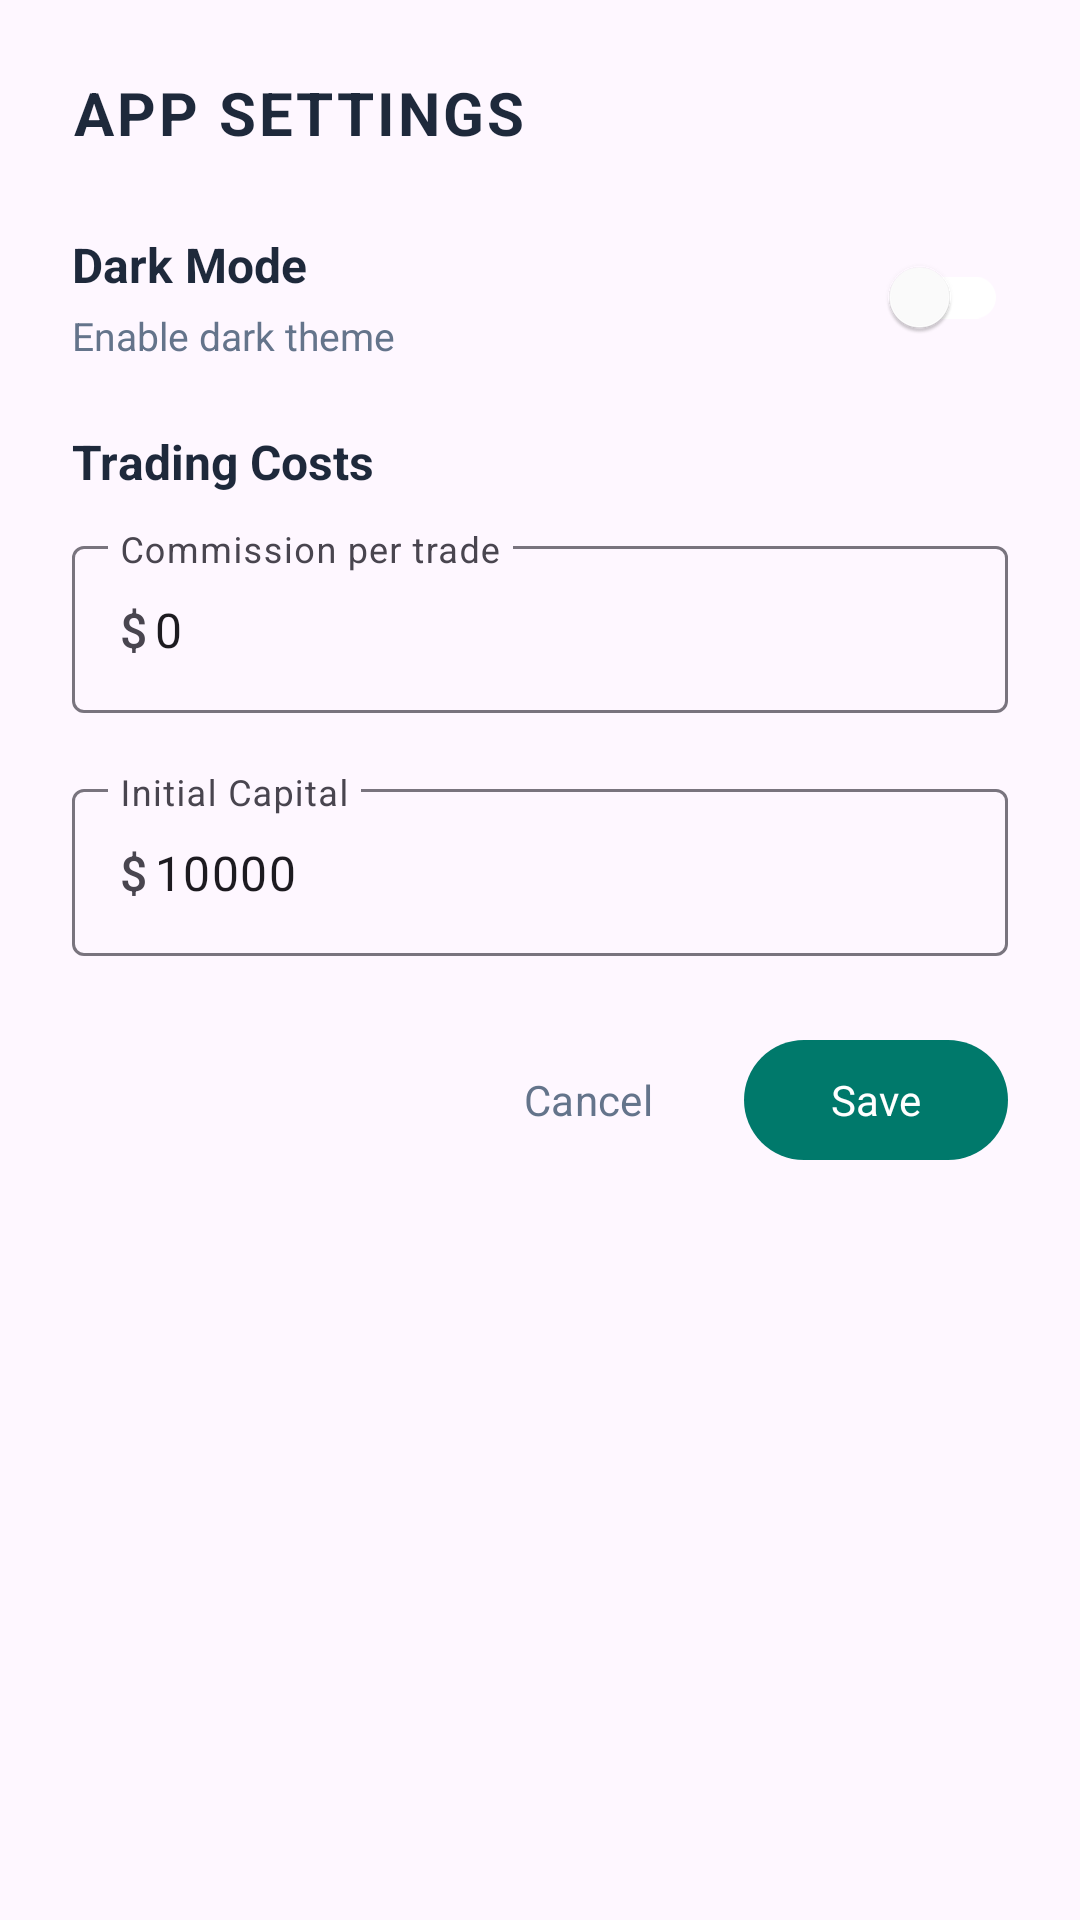

Here is an Android app screen rendered from its layout file. Give the layout XML and the strings, colors and styles it references.
<!-- AndroidManifest.xml: application theme Theme.QuantIQ -->
<!-- res/layout/dialog_dark_mode.xml -->
<?xml version="1.0" encoding="utf-8"?>
<LinearLayout xmlns:android="http://schemas.android.com/apk/res/android"
    xmlns:app="http://schemas.android.com/apk/res-auto"
    android:layout_width="match_parent"
    android:layout_height="wrap_content"
    android:orientation="vertical"
    android:padding="24dp">

    <TextView
        android:layout_width="wrap_content"
        android:layout_height="wrap_content"
        android:text="APP SETTINGS"
        android:textSize="20sp"
        android:textStyle="bold"
        android:textColor="#1E293B"
        android:letterSpacing="0.05"
        android:fontFamily="sans-serif-medium"
        android:layout_marginBottom="24dp" />

    
    <LinearLayout
        android:layout_width="match_parent"
        android:layout_height="wrap_content"
        android:orientation="horizontal"
        android:gravity="center_vertical"
        android:layout_marginBottom="20dp">

        <LinearLayout
            android:layout_width="0dp"
            android:layout_height="wrap_content"
            android:layout_weight="1"
            android:orientation="vertical">

            <TextView
                android:layout_width="wrap_content"
                android:layout_height="wrap_content"
                android:text="Dark Mode"
                android:textSize="16sp"
                android:textStyle="bold"
                android:textColor="#1E293B" />

            <TextView
                android:layout_width="wrap_content"
                android:layout_height="wrap_content"
                android:text="Enable dark theme"
                android:textSize="13sp"
                android:textColor="#64748B"
                android:layout_marginTop="4dp" />
        </LinearLayout>

        <com.google.android.material.switchmaterial.SwitchMaterial
            android:id="@+id/switchDarkMode"
            android:layout_width="wrap_content"
            android:layout_height="wrap_content"
            app:thumbTint="@android:color/white"
            app:trackTint="@color/chip_background" />
    </LinearLayout>

    
    <TextView
        android:layout_width="wrap_content"
        android:layout_height="wrap_content"
        android:text="Trading Costs"
        android:textSize="16sp"
        android:textStyle="bold"
        android:textColor="#1E293B"
        android:layout_marginBottom="12dp" />

    <com.google.android.material.textfield.TextInputLayout
        android:layout_width="match_parent"
        android:layout_height="wrap_content"
        android:hint="Commission per trade"
        style="@style/Widget.Material3.TextInputLayout.OutlinedBox"
        app:prefixText="$"
        android:layout_marginBottom="20dp">

        <com.google.android.material.textfield.TextInputEditText
            android:id="@+id/etCommission"
            android:layout_width="match_parent"
            android:layout_height="wrap_content"
            android:inputType="numberDecimal"
            android:text="0" />
    </com.google.android.material.textfield.TextInputLayout>

    
    <com.google.android.material.textfield.TextInputLayout
        android:layout_width="match_parent"
        android:layout_height="wrap_content"
        android:hint="Initial Capital"
        style="@style/Widget.Material3.TextInputLayout.OutlinedBox"
        app:prefixText="$"
        android:layout_marginBottom="24dp">

        <com.google.android.material.textfield.TextInputEditText
            android:id="@+id/etInitialCapital"
            android:layout_width="match_parent"
            android:layout_height="wrap_content"
            android:inputType="number"
            android:text="10000" />
    </com.google.android.material.textfield.TextInputLayout>

    
    <LinearLayout
        android:layout_width="match_parent"
        android:layout_height="wrap_content"
        android:orientation="horizontal"
        android:gravity="end">

        <com.google.android.material.button.MaterialButton
            android:id="@+id/btnCancel"
            style="@style/Widget.Material3.Button.TextButton"
            android:layout_width="wrap_content"
            android:layout_height="wrap_content"
            android:text="Cancel"
            android:textColor="#64748B" />

        <com.google.android.material.button.MaterialButton
            android:id="@+id/btnSave"
            android:layout_width="wrap_content"
            android:layout_height="wrap_content"
            android:text="Save"
            app:backgroundTint="#00796B"
            android:layout_marginStart="8dp" />
    </LinearLayout>
</LinearLayout>
<!-- resources referenced by this layout -->
<resources>
  <style name="Theme.QuantIQ" parent="Base.Theme.QuantIQ" />
  <style name="Base.Theme.QuantIQ" parent="Theme.Material3.DayNight.NoActionBar">
          
          <item name="colorPrimary">#00796B</item>
          <item name="colorPrimaryVariant">#004D40</item>
          <item name="colorOnPrimary">@android:color/white</item>
  
          <item name="colorSecondary">#00695C</item>
          <item name="colorSecondaryVariant">#004D40</item>
          <item name="colorOnSecondary">@android:color/white</item>
  
          <item name="android:statusBarColor">@android:color/transparent</item>
          <item name="android:navigationBarColor">@android:color/white</item>
  
          
          <item name="android:fontFamily">sans-serif</item>
          <item name="fontFamily">sans-serif</item>
      </style>
</resources>
